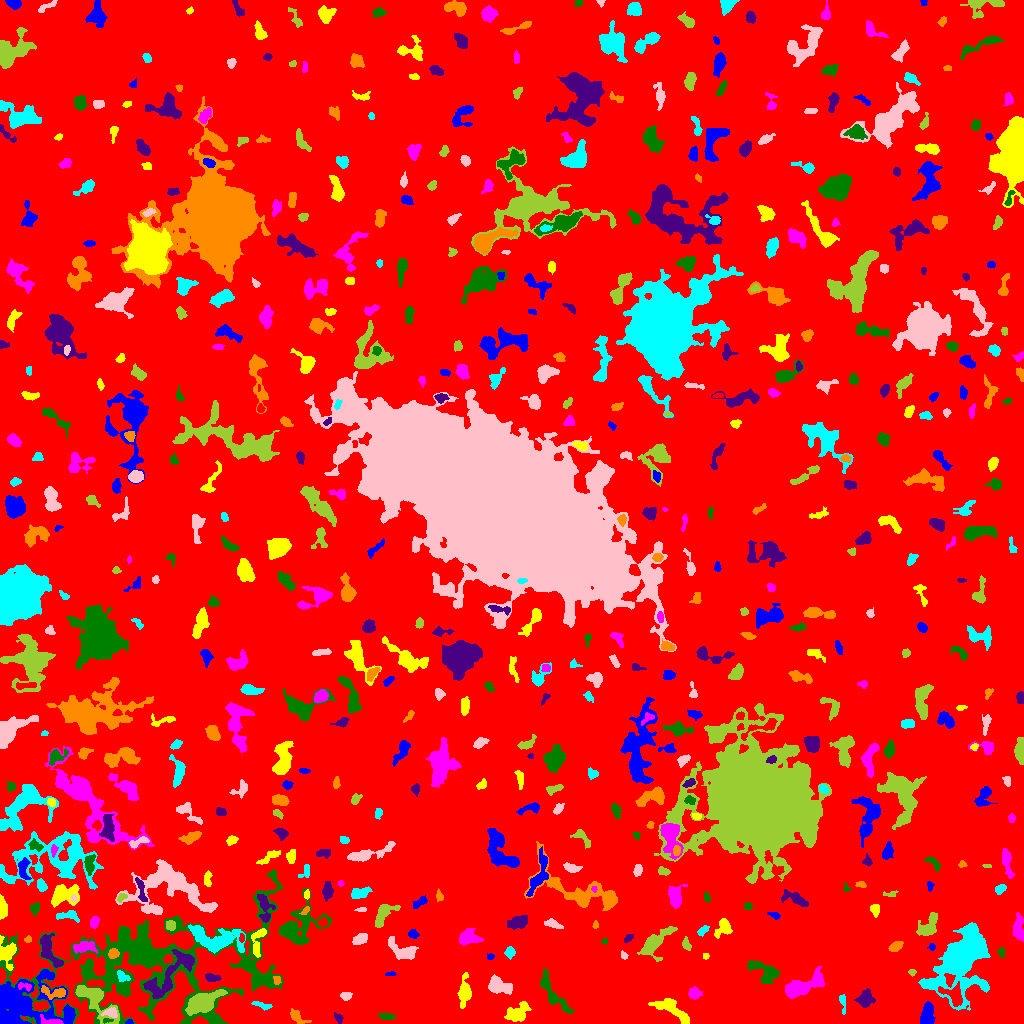

Values plotted in this chart, from the file beside it:
ID, X, Y, A, B, theta, total_flux, mu_max, mu_median, mu_mean, R_fwhm, R_e, R10, R90, x_start, x_end, y_start, y_end, area, greylevel
0, 508.5, 512.5, 297.5, 293.3, 1.395, 1651927, 11.0, 2.0, 2.011, 79.13, 242.4, 94.14, 386.6, 0, 1023, 0, 1023, 821419, 2.011
1, 129.2, 1.149, 1.719, 1.109, -0.02418, 67.0, 4.0, 2.0, 1.914, 2.523, 1.596, 0.5642, 2.646, 125, 133, 0, 4, 35, 8.914
2, 517.2, 10.06, 5.849, 3.641, 0.53, 1279, 9.0, 3.0, 3.935, 5.863, 5.262, 2.111, 8.704, 504, 531, 2, 22, 325, 7.935
3, 52.21, 1.599, 5.469, 1.566, -0.1236, 279.0, 8.0, 2.0, 2.287, 3.192, 2.932, 1.128, 4.951, 40, 63, 0, 9, 122, 11.29
4, 385.9, 7.338, 3.903, 1.32, -0.1593, 71.0, 3.0, 1.0, 0.6762, 1.262, 3.038, 0.9772, 4.26, 378, 396, 4, 10, 105, 5.676
5, 338.5, 5.683, 2.969, 1.859, -0.8928, 167.0, 4.0, 2.0, 2.197, 4.297, 2.877, 1.128, 4.297, 334, 343, 0, 11, 76, 6.197
6, 296.5, 7.28, 4.829, 2.283, -0.6291, 225.0, 5.0, 1.0, 1.433, 2.877, 3.432, 1.262, 5.836, 290, 311, 0, 15, 157, 6.433
7, 262.5, 18.26, 5.076, 1.282, -0.2449, 124.0, 3.0, 1.0, 1.17, 3.478, 3.038, 1.128, 4.72, 251, 272, 13, 22, 106, 6.17
8, 110.6, 10.53, 3.654, 2.321, -0.1234, 262.0, 5.0, 2.0, 2.239, 3.613, 3.432, 1.262, 5.323, 101, 117, 6, 16, 117, 10.24
9, 203.7, 21.2, 9.664, 4.276, 0.48, 1942, 9.0, 3.0, 3.337, 6.129, 7.569, 2.706, 11.75, 185, 227, 8, 34, 582, 10.34
10, 401.4, 21.21, 5.295, 2.834, -0.6688, 540.0, 7.0, 2.0, 1.949, 4.297, 4.334, 1.596, 6.979, 392, 416, 4, 30, 277, 6.949
11, 926.9, 8.064, 5.564, 2.643, 1.461, 745.0, 7.0, 2.0, 2.801, 5.382, 4.618, 1.784, 7.442, 920, 935, 0, 22, 266, 7.801
12, 675.2, 11.32, 11.42, 2.751, -0.5258, 646.0, 6.0, 1.0, 1.572, 5.202, 5.352, 1.871, 9.097, 648, 689, 0, 25, 411, 6.572
13, 694.1, 30.23, 2.845, 2.355, -0.03454, 131.0, 3.0, 1.0, 0.9704, 3.29, 3.038, 1.128, 4.951, 688, 702, 24, 37, 135, 5.97
14, 552.8, 30.15, 13.89, 3.506, -0.9614, 1063, 6.0, 2.0, 2.561, 8.117, 6.723, 2.585, 10.14, 540, 574, 10, 55, 415, 6.561
15, 865.8, 24.51, 4.334, 3.233, 1.316, 206.0, 3.0, 1.0, 0.8729, 3.432, 4.334, 1.493, 6.723, 854, 875, 16, 35, 236, 5.873
16, 54.08, 31.02, 6.967, 2.685, -0.1135, 504.0, 6.0, 2.0, 2.533, 5.499, 4.26, 1.596, 6.676, 41, 65, 24, 38, 199, 10.53
17, 842.5, 21.13, 5.337, 1.496, -1.439, 176.0, 4.0, 2.0, 1.853, 4.297, 3.141, 1.128, 4.918, 839, 845, 9, 29, 95, 5.853
18, 346.1, 27.71, 2.384, 1.995, -0.03382, 206.0, 6.0, 2.0, 2.315, 3.478, 2.764, 0.9772, 4.334, 340, 352, 23, 31, 89, 7.315
19, 94.11, 26.09, 10.77, 4.634, -0.7266, 1489, 12.0, 2.0, 2.541, 4.918, 5.781, 2.034, 10.05, 75, 119, 0, 38, 586, 9.541
20, 953.6, 28.64, 6.046, 4.101, -0.6031, 569.0, 6.0, 2.0, 1.969, 5.171, 4.918, 1.784, 7.899, 938, 962, 17, 42, 289, 9.969
21, 25.62, 20, 19.24, 12.79, 0.05403, 7785, 17.0, 4.0, 4.027, 5.47, 13.69, 4.478, 21.89, 0, 75, 0, 54, 1933, 9.027
22, 464.7, 31.63, 7.354, 2.754, 1.504, 805.0, 7.0, 2.0, 2.729, 5.412, 5.171, 2.034, 8.234, 457, 471, 15, 51, 295, 6.729
23, 24.77, 37.19, 4.015, 1.851, -0.1719, 219.0, 5.0, 3.0, 2.671, 3.742, 2.985, 1.128, 4.514, 18, 31, 32, 41, 82, 11.67
24, 763.4, 52.84, 9.51, 4.111, -0.5183, 1119, 6.0, 3.0, 2.906, 7.979, 6.024, 2.394, 9.674, 747, 779, 40, 63, 385, 6.906
25, 212.1, 45.83, 3.812, 1.723, -0.126, 307.0, 5.0, 2.0, 2.717, 4.107, 3.192, 1.382, 5.078, 205, 221, 42, 50, 113, 7.717
26, 276.5, 43.95, 2.331, 1.736, -1.376, 105.0, 3.0, 2.0, 1.694, 3.478, 2.523, 0.9772, 3.742, 273, 281, 39, 47, 62, 8.694
27, 121.8, 47.61, 3.821, 2.163, -0.6883, 230.0, 6.0, 2.0, 2.15, 3.241, 3.141, 1.128, 5.046, 117, 130, 42, 53, 107, 11.15
28, 499.7, 37.03, 6.44, 3.434, -0.2849, 1225, 7.0, 4.0, 3.84, 7.777, 5.836, 2.326, 8.649, 488, 512, 29, 49, 319, 7.84
29, 912.3, 51.24, 1.728, 1.485, -0.1778, 83.0, 4.0, 2.0, 1.766, 2.764, 1.954, 0.7979, 3.241, 908, 916, 47, 54, 47, 6.766
30, 594.1, 41.94, 8.56, 2.908, -0.2662, 687.0, 6.0, 3.0, 2.781, 6.283, 4.951, 1.954, 7.818, 580, 607, 32, 49, 247, 6.781
31, 390.1, 49.11, 2.683, 1.032, 0.05424, 95.0, 4.0, 2.0, 2.065, 3.192, 2.034, 0.7979, 3.141, 385, 396, 48, 52, 46, 7.065
32, 6.725, 70.95, 6.972, 4.486, -1.453, 1220, 7.0, 4.0, 3.987, 7.569, 5.781, 2.326, 8.704, 0, 16, 53, 88, 306, 8.987
33, 803.8, 37.25, 11.06, 3.574, 0.3714, 1022, 5.0, 1.0, 1.799, 7.269, 6.358, 2.523, 10.43, 785, 824, 25, 57, 568, 6.799
34, 152.6, 61.3, 60.63, 27.13, 0.1107, 23191, 20.0, 2.0, 2.979, 7.858, 24.58, 7.181, 42.6, 0, 283, 0, 154, 7785, 6.979
35, 167, 45.68, 18.11, 5.991, 0.7946, 1622, 7.0, 2.0, 2.204, 6.628, 7.919, 2.985, 12.87, 143, 194, 25, 74, 736, 11.2
36, 113.2, 69.88, 2.514, 2.212, 0.5045, 305.0, 6.0, 3.0, 3.05, 4.297, 3.09, 1.262, 4.72, 108, 119, 65, 75, 100, 16.05
37, 963.2, 67.17, 14.81, 8.733, 0.9972, 25138, 49.0, 4.0, 10.1, 10.56, 10.7, 4.146, 20.86, 918, 990, 13, 101, 2489, 14.1
38, 623.5, 68.44, 2.082, 1.129, -1.066, 54.0, 3.0, 1.0, 1.038, 2.111, 1.784, 0.5642, 3.038, 621, 628, 64, 73, 52, 7.038
39, 654.5, 80.59, 9.86, 4.143, 0.7639, 1455, 10.0, 2.0, 3.089, 5.67, 6.155, 2.257, 10.49, 637, 677, 62, 97, 471, 7.089
40, 854.3, 73.25, 2.964, 1.291, -0.314, 88.0, 4.0, 1.0, 1.333, 2.932, 2.459, 0.7979, 3.868, 848, 860, 69, 76, 66, 6.333
41, 490.4, 66.6, 1.466, 1.299, 0.0652, 40.0, 2.0, 1.0, 0.8696, 2.985, 1.693, 0.5642, 2.706, 487, 494, 64, 70, 46, 6.87
42, 705.8, 67.5, 1.389, 1.296, -0.0, 50.0, 3.0, 1.0, 1.25, 2.394, 1.784, 0.5642, 2.646, 703, 709, 64, 70, 40, 6.25
43, 84.29, 76.75, 5.818, 2.656, 0.1015, 458.0, 5.0, 2.0, 2.082, 4.918, 4.618, 1.784, 7.313, 73, 97, 70, 82, 220, 9.082
44, 1002, 71.46, 2.204, 1.386, 1.546, 112.0, 4.0, 2.0, 1.778, 3.29, 2.185, 0.7979, 3.432, 997, 1004, 66, 76, 63, 6.778
45, 48.59, 74.14, 9.916, 3.511, -1.126, 1063, 9.0, 3.0, 2.945, 4.107, 5.754, 2.034, 9.08, 40, 63, 56, 90, 361, 8.945
46, 895.1, 76.58, 3.358, 2.076, 0.467, 448.0, 8.0, 3.0, 3.584, 4.222, 3.29, 1.262, 5.412, 888, 903, 72, 82, 125, 7.584
47, 510, 70.81, 2.409, 2.151, -1.25, 197.0, 5.0, 2.0, 1.931, 3.338, 2.877, 0.9772, 4.549, 504, 515, 64, 77, 102, 6.931
48, 403.6, 72.26, 7.931, 3.735, -0.4765, 1146, 8.0, 3.0, 3.341, 6.206, 5.412, 2.111, 9.027, 388, 418, 64, 87, 343, 7.341
49, 686.5, 79.22, 3.351, 1.797, -1.253, 202.0, 5.0, 2.0, 2.196, 3.29, 2.985, 1.128, 4.687, 682, 691, 73, 87, 92, 7.196
50, 830, 78.43, 1.799, 1.177, 0.318, 53.0, 4.0, 1.0, 1.432, 1.954, 1.596, 0.5642, 2.877, 827, 834, 76, 81, 37, 7.432
51, 931.7, 76.46, 1.77, 1.492, 1.446, 69.0, 3.0, 1.0, 1.438, 2.646, 1.954, 0.7979, 3.141, 927, 935, 73, 80, 48, 6.438
52, 258.1, 83.49, 8.483, 2.998, 1.339, 518.0, 5.0, 2.0, 2.333, 5.262, 4.72, 1.784, 7.291, 251, 266, 66, 95, 222, 9.333
53, 467.9, 86.33, 4.671, 3.76, 0.06302, 507.0, 5.0, 2.0, 1.878, 4.687, 4.72, 1.784, 7.59, 459, 483, 78, 95, 270, 6.878
54, 604.8, 82.04, 1.655, 1.468, 0.5222, 113.0, 5.0, 3.0, 3.139, 2.764, 2.034, 0.7979, 2.985, 601, 607, 79, 85, 36, 8.139
55, 628.5, 85.1, 2.73, 1.333, 0.573, 77.0, 3.0, 1.0, 1.149, 2.821, 2.394, 0.7979, 3.656, 624, 633, 81, 89, 67, 6.149
56, 27.86, 84.03, 1.888, 1.499, 0.3542, 59.0, 3.0, 1.0, 1.255, 2.185, 2.034, 0.5642, 3.338, 24, 31, 81, 88, 47, 6.255
57, 215.1, 84.38, 14.73, 5.85, -0.1893, 2374, 8.0, 3.0, 2.967, 9.097, 8.556, 3.29, 13.76, 188, 245, 70, 99, 800, 8.967
58, 360.1, 84.35, 3.873, 2.501, 0.4609, 452.0, 6.0, 3.0, 3.013, 5.441, 4.029, 1.596, 6.155, 352, 367, 79, 90, 150, 7.013
59, 928.2, 95.56, 5.826, 3.383, 0.9263, 662.0, 6.0, 2.0, 2.135, 6.103, 4.72, 1.871, 7.548, 916, 937, 88, 111, 310, 7.135
... 592 more rows
